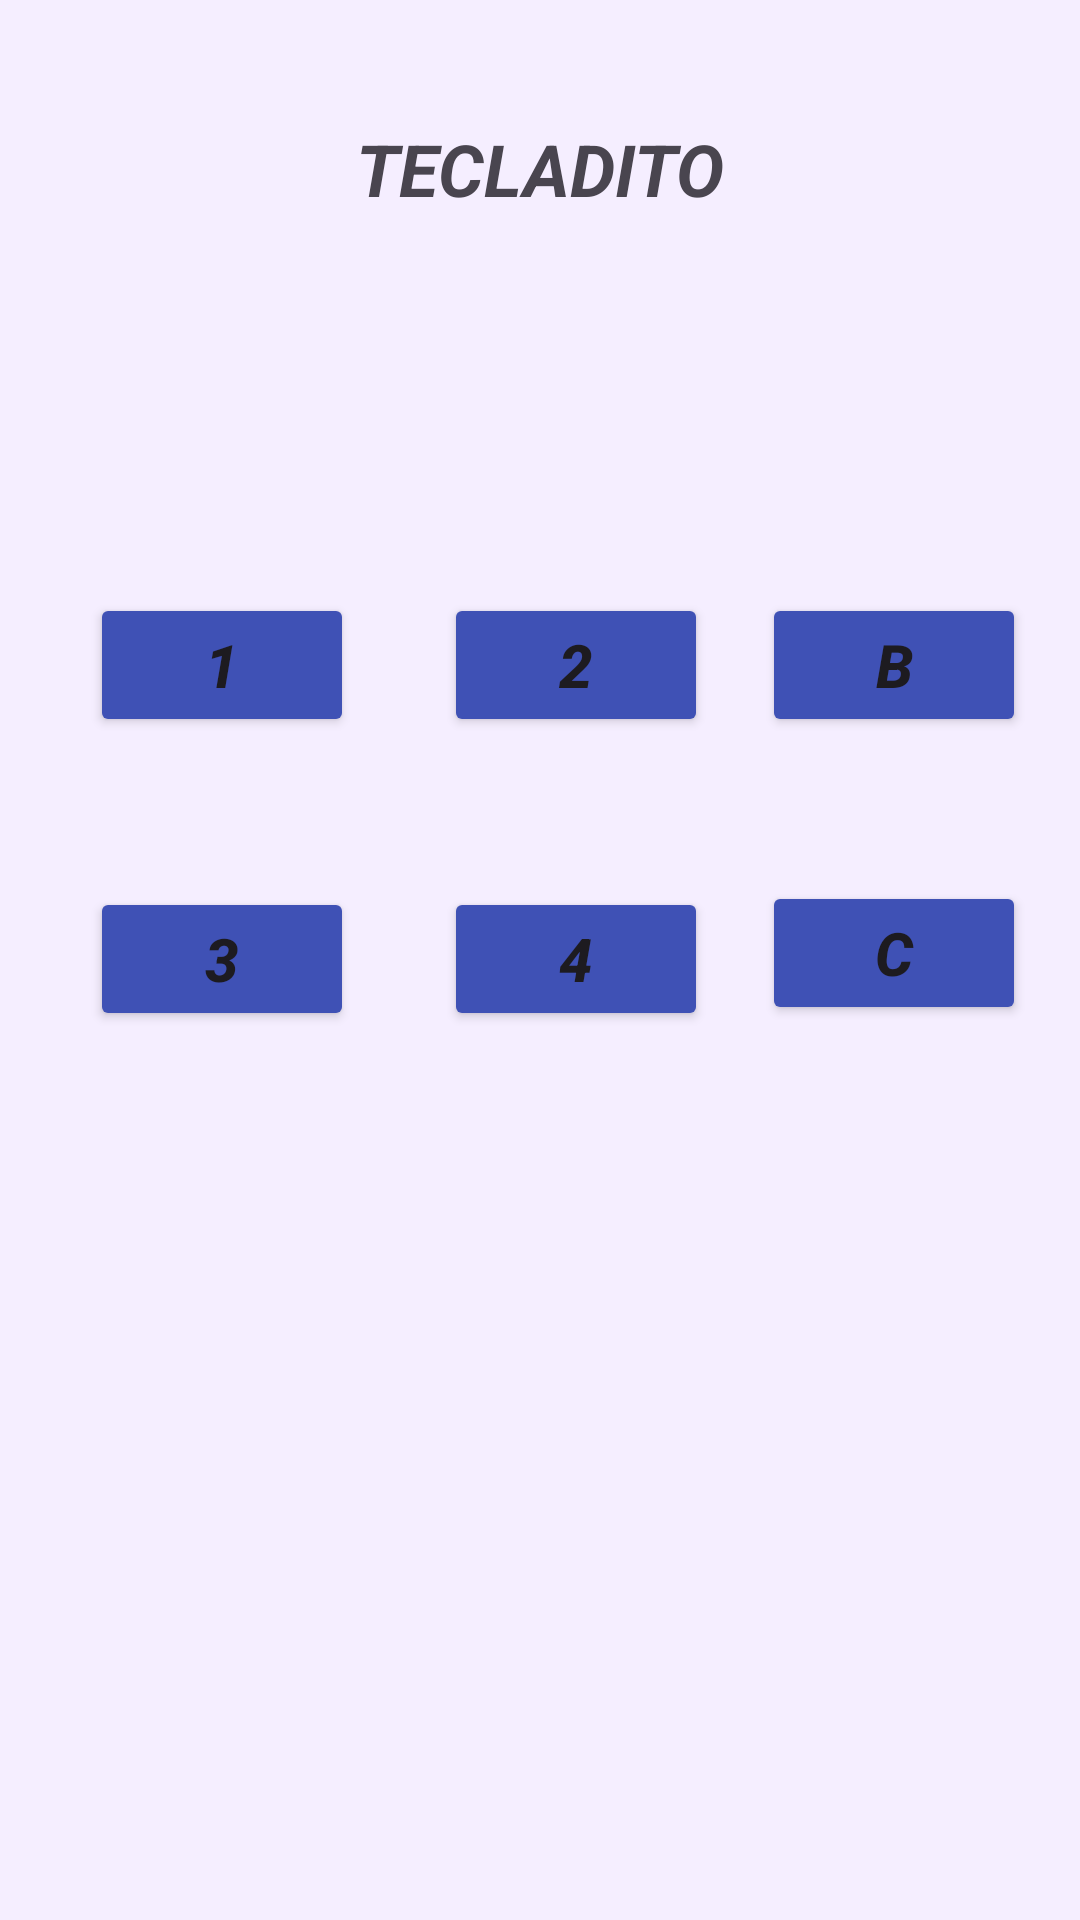

Here is an Android app screen rendered from its layout file. Give the layout XML and the strings, colors and styles it references.
<!-- AndroidManifest.xml: application theme Theme.Ejercisio7 -->
<!-- res/layout/activity_tecladito.xml -->
<?xml version="1.0" encoding="utf-8"?>
<androidx.constraintlayout.widget.ConstraintLayout xmlns:android="http://schemas.android.com/apk/res/android"
    xmlns:app="http://schemas.android.com/apk/res-auto"
    xmlns:tools="http://schemas.android.com/tools"
    android:layout_width="match_parent"
    android:layout_height="match_parent"
    android:background="@color/design_default_color_primary_variant"
    android:backgroundTint="@color/material_dynamic_tertiary95"
    android:foregroundTint="#F44336"
    tools:context=".Tecladito">

    <TextView
        android:id="@+id/textView2"
        android:layout_width="wrap_content"
        android:layout_height="wrap_content"
        android:layout_marginStart="30dp"
        android:layout_marginTop="40dp"
        android:layout_marginEnd="30dp"
        android:text="@string/ventana2"
        android:textAllCaps="true"
        android:textSize="24sp"
        android:textStyle="bold|italic"
        app:layout_constraintEnd_toEndOf="parent"
        app:layout_constraintStart_toStartOf="parent"
        app:layout_constraintTop_toTopOf="parent" />

    <TextView
        android:id="@+id/txtMostrar"
        android:layout_width="0dp"
        android:layout_height="wrap_content"
        android:layout_marginStart="30dp"
        android:layout_marginTop="40dp"
        android:layout_marginEnd="30dp"
        android:text="@string/Mostrar"
        android:textSize="34sp"
        app:layout_constraintEnd_toEndOf="parent"
        app:layout_constraintStart_toStartOf="parent"
        app:layout_constraintTop_toBottomOf="@+id/textView2" />

    <Button
        android:id="@+id/btn1"
        android:layout_width="0dp"
        android:layout_height="wrap_content"
        android:layout_marginStart="30dp"
        android:layout_marginTop="40dp"
        android:backgroundTint="#3F51B5"
        android:text="@string/boton3"
        android:textAllCaps="true"
        android:textSize="20sp"
        android:textStyle="bold|italic"
        app:layout_constraintStart_toStartOf="parent"
        app:layout_constraintTop_toBottomOf="@+id/txtMostrar" />

    <Button
        android:id="@+id/btn2"
        android:layout_width="wrap_content"
        android:layout_height="wrap_content"
        android:layout_marginStart="30dp"
        android:layout_marginTop="40dp"
        android:backgroundTint="#3F51B5"
        android:text="@string/boton4"
        android:textAllCaps="true"
        android:textSize="20sp"
        android:textStyle="bold|italic"
        app:layout_constraintStart_toEndOf="@+id/btn1"
        app:layout_constraintTop_toBottomOf="@+id/txtMostrar" />

    <Button
        android:id="@+id/btnB"
        android:layout_width="wrap_content"
        android:layout_height="wrap_content"
        android:layout_marginStart="30dp"
        android:layout_marginTop="40dp"
        android:layout_marginEnd="30dp"
        android:backgroundTint="#3F51B5"
        android:text="@string/boton5"
        android:textAllCaps="true"
        android:textSize="20sp"
        android:textStyle="bold|italic"
        app:layout_constraintEnd_toEndOf="parent"
        app:layout_constraintStart_toEndOf="@+id/btn2"
        app:layout_constraintTop_toBottomOf="@+id/txtMostrar" />

    <Button
        android:id="@+id/btn3"
        android:layout_width="wrap_content"
        android:layout_height="wrap_content"
        android:layout_marginStart="30dp"
        android:layout_marginTop="50dp"
        android:backgroundTint="#3F51B5"
        android:text="@string/boton6"
        android:textAllCaps="true"
        android:textSize="20sp"
        android:textStyle="bold|italic"
        app:layout_constraintStart_toStartOf="parent"
        app:layout_constraintTop_toBottomOf="@+id/btn1" />

    <Button
        android:id="@+id/btn4"
        android:layout_width="wrap_content"
        android:layout_height="wrap_content"
        android:layout_marginStart="30dp"
        android:layout_marginTop="50dp"
        android:backgroundTint="#3F51B5"
        android:text="@string/boton7"
        android:textAllCaps="true"
        android:textSize="20sp"
        android:textStyle="bold|italic"
        app:layout_constraintStart_toEndOf="@+id/btn3"
        app:layout_constraintTop_toBottomOf="@+id/btn2" />

    <Button
        android:id="@+id/btnC"
        android:layout_width="wrap_content"
        android:layout_height="wrap_content"
        android:layout_marginStart="30dp"
        android:layout_marginTop="48dp"
        android:layout_marginEnd="30dp"
        android:backgroundTint="#3F51B5"
        android:text="@string/boton8"
        android:textAllCaps="true"
        android:textSize="20sp"
        android:textStyle="bold|italic"
        app:layout_constraintEnd_toEndOf="parent"
        app:layout_constraintStart_toEndOf="@+id/btn4"
        app:layout_constraintTop_toBottomOf="@+id/btnB" />

</androidx.constraintlayout.widget.ConstraintLayout>
<!-- resources referenced by this layout -->
<resources>
  <string name="Mostrar" />
  <string name="boton3">1</string>
  <string name="boton4">2</string>
  <string name="boton5">B</string>
  <string name="boton6">3</string>
  <string name="boton7">4</string>
  <string name="boton8">C</string>
  <string name="ventana2">Tecladito</string>
  <style name="Theme.Ejercisio7" parent="Base.Theme.Ejercisio7" />
  <style name="Base.Theme.Ejercisio7" parent="Theme.Material3.DayNight.NoActionBar">
          
          
      </style>
</resources>
